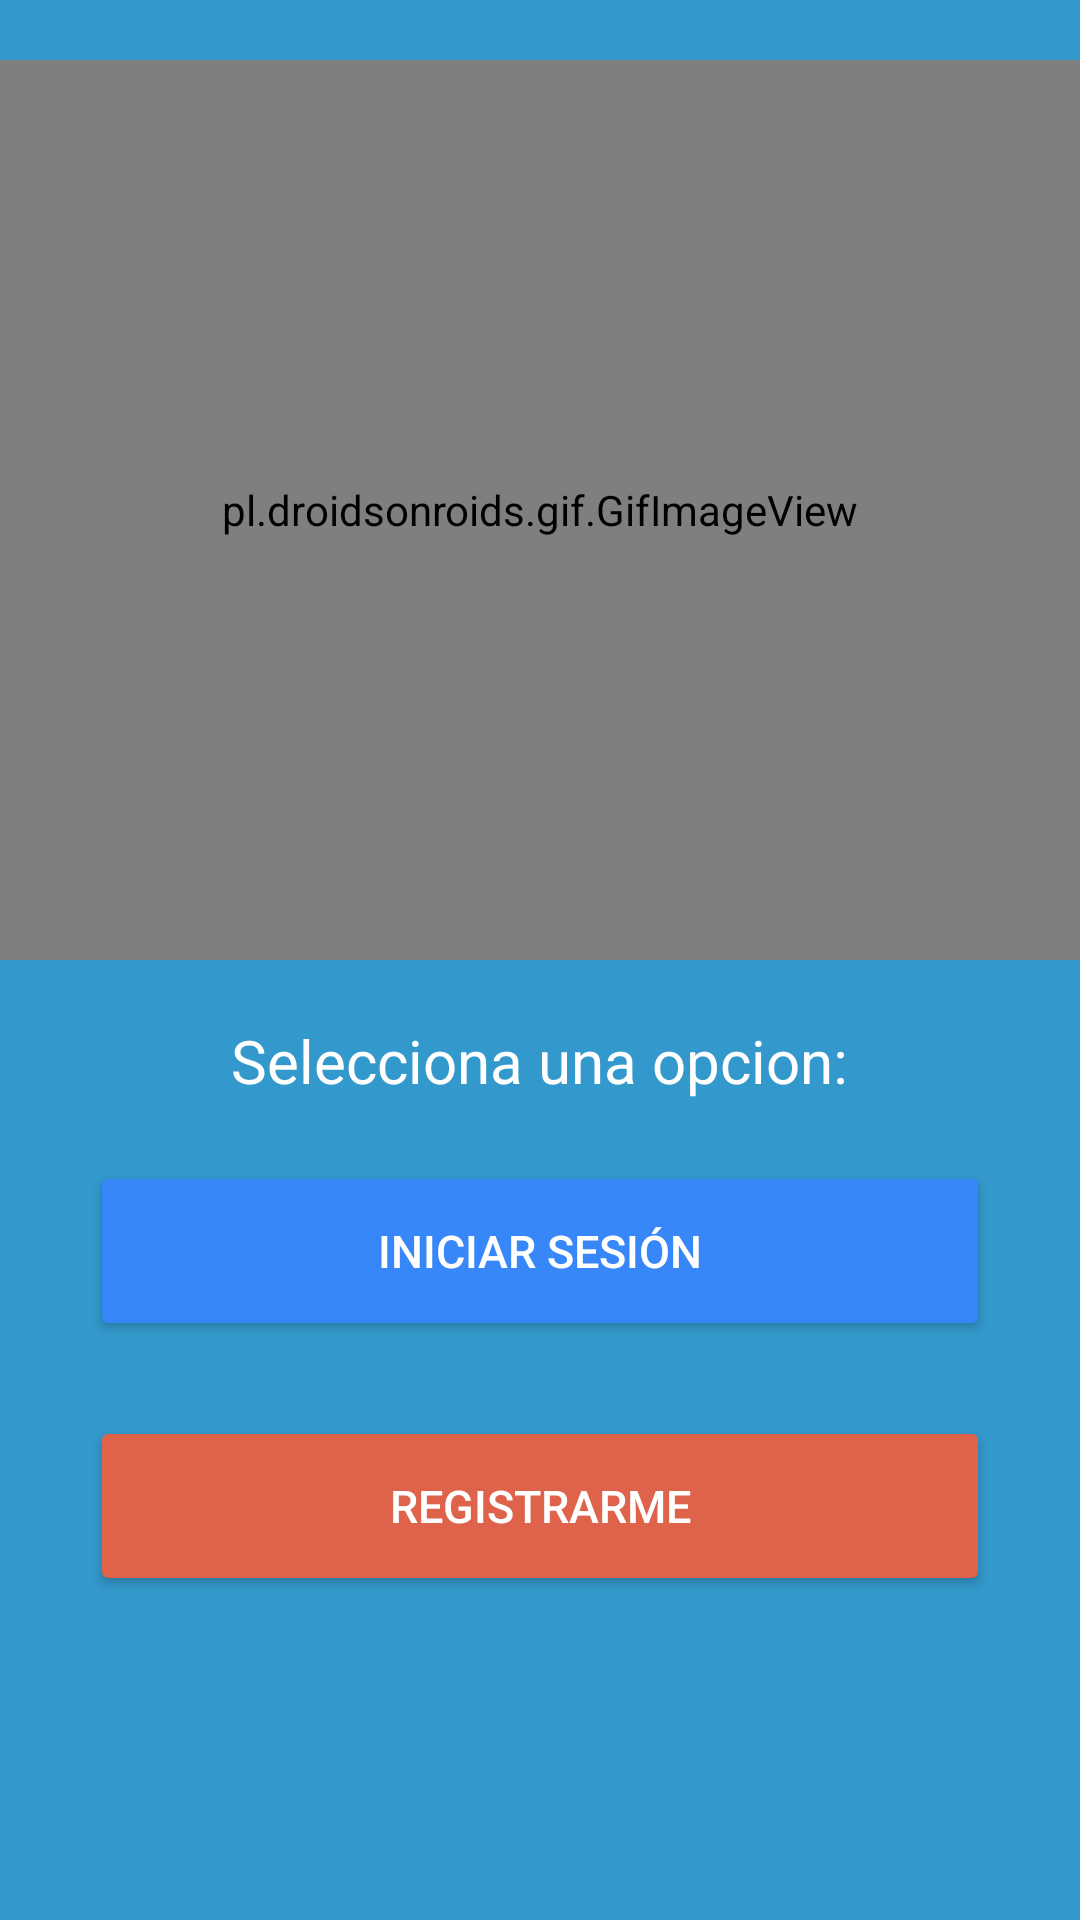

Android layout source for this screen:
<!-- AndroidManifest.xml: application theme Theme.LectorSalud -->
<!-- res/layout/activity_selector.xml -->
<?xml version="1.0" encoding="utf-8"?>
<androidx.constraintlayout.widget.ConstraintLayout xmlns:android="http://schemas.android.com/apk/res/android"
    xmlns:app="http://schemas.android.com/apk/res-auto"
    android:layout_width="match_parent"
    android:layout_height="match_parent"
    android:background="#3398cb">

    <LinearLayout
        android:layout_width="match_parent"
        android:layout_height="wrap_content"
        android:layout_marginTop="0dp"
        android:layout_marginBottom="20dp"
        android:orientation="vertical">

        <pl.droidsonroids.gif.GifImageView
            android:id="@+id/gifImageView"
            android:layout_width="match_parent"
            android:layout_height="300dp"
            android:layout_marginTop="20dp"
            android:scaleType="fitCenter"
            android:src="@drawable/docsaludando"
            app:layout_constraintStart_toStartOf="parent"
            app:layout_constraintTop_toTopOf="parent" />

        <TextView
            android:layout_width="wrap_content"
            android:layout_height="wrap_content"
            android:layout_gravity="center"
            android:layout_marginTop="20dp"
            android:gravity="left"
            android:text="Selecciona una opcion:"
            android:textColor="@color/white"
            android:textSize="20sp" />

        <Button
            android:id="@+id/btnSelectorIniciarSecion"
            android:layout_width="300dp"
            android:layout_height="60dp"
            android:layout_gravity="center"
            android:layout_marginTop="20dp"
            android:layout_marginBottom="5dp"
            android:backgroundTint="#3887f9"
            android:text="INICIAR SESIÓN"
            android:textColor="@color/white"
            android:textSize="15sp" />

        <Button
            android:id="@+id/btnSelectorRegistrarte"
            android:layout_width="300dp"
            android:layout_height="60dp"
            android:layout_gravity="center"
            android:layout_marginTop="20dp"
            android:layout_marginBottom="5dp"
            android:backgroundTint="#de634a"
            android:text="REGISTRARME"
            android:textColor="@color/white"
            android:textSize="15sp" />
    </LinearLayout>
</androidx.constraintlayout.widget.ConstraintLayout>
<!-- resources referenced by this layout -->
<resources>
  <color name="white">#FFFFFFFF</color>
  <style name="Theme.LectorSalud" parent="Theme.MaterialComponents.DayNight.NoActionBar">
          
          <item name="colorPrimary">@color/purple_500</item>
          <item name="colorPrimaryVariant">@color/purple_700</item>
          <item name="colorOnPrimary">@color/white</item>
          
          <item name="colorSecondary">@color/teal_200</item>
          <item name="colorSecondaryVariant">@color/teal_700</item>
          <item name="colorOnSecondary">@color/black</item>
          
          <item name="android:statusBarColor">@color/rojo_001</item>
          
      </style>
  <color name="purple_500">#FF6200EE</color>
  <color name="purple_700">#FF3700B3</color>
  <color name="teal_200">#FF03DAC5</color>
  <color name="teal_700">#FF018786</color>
  <color name="black">#FF000000</color>
  <color name="rojo_001">#FF465F</color>
</resources>
